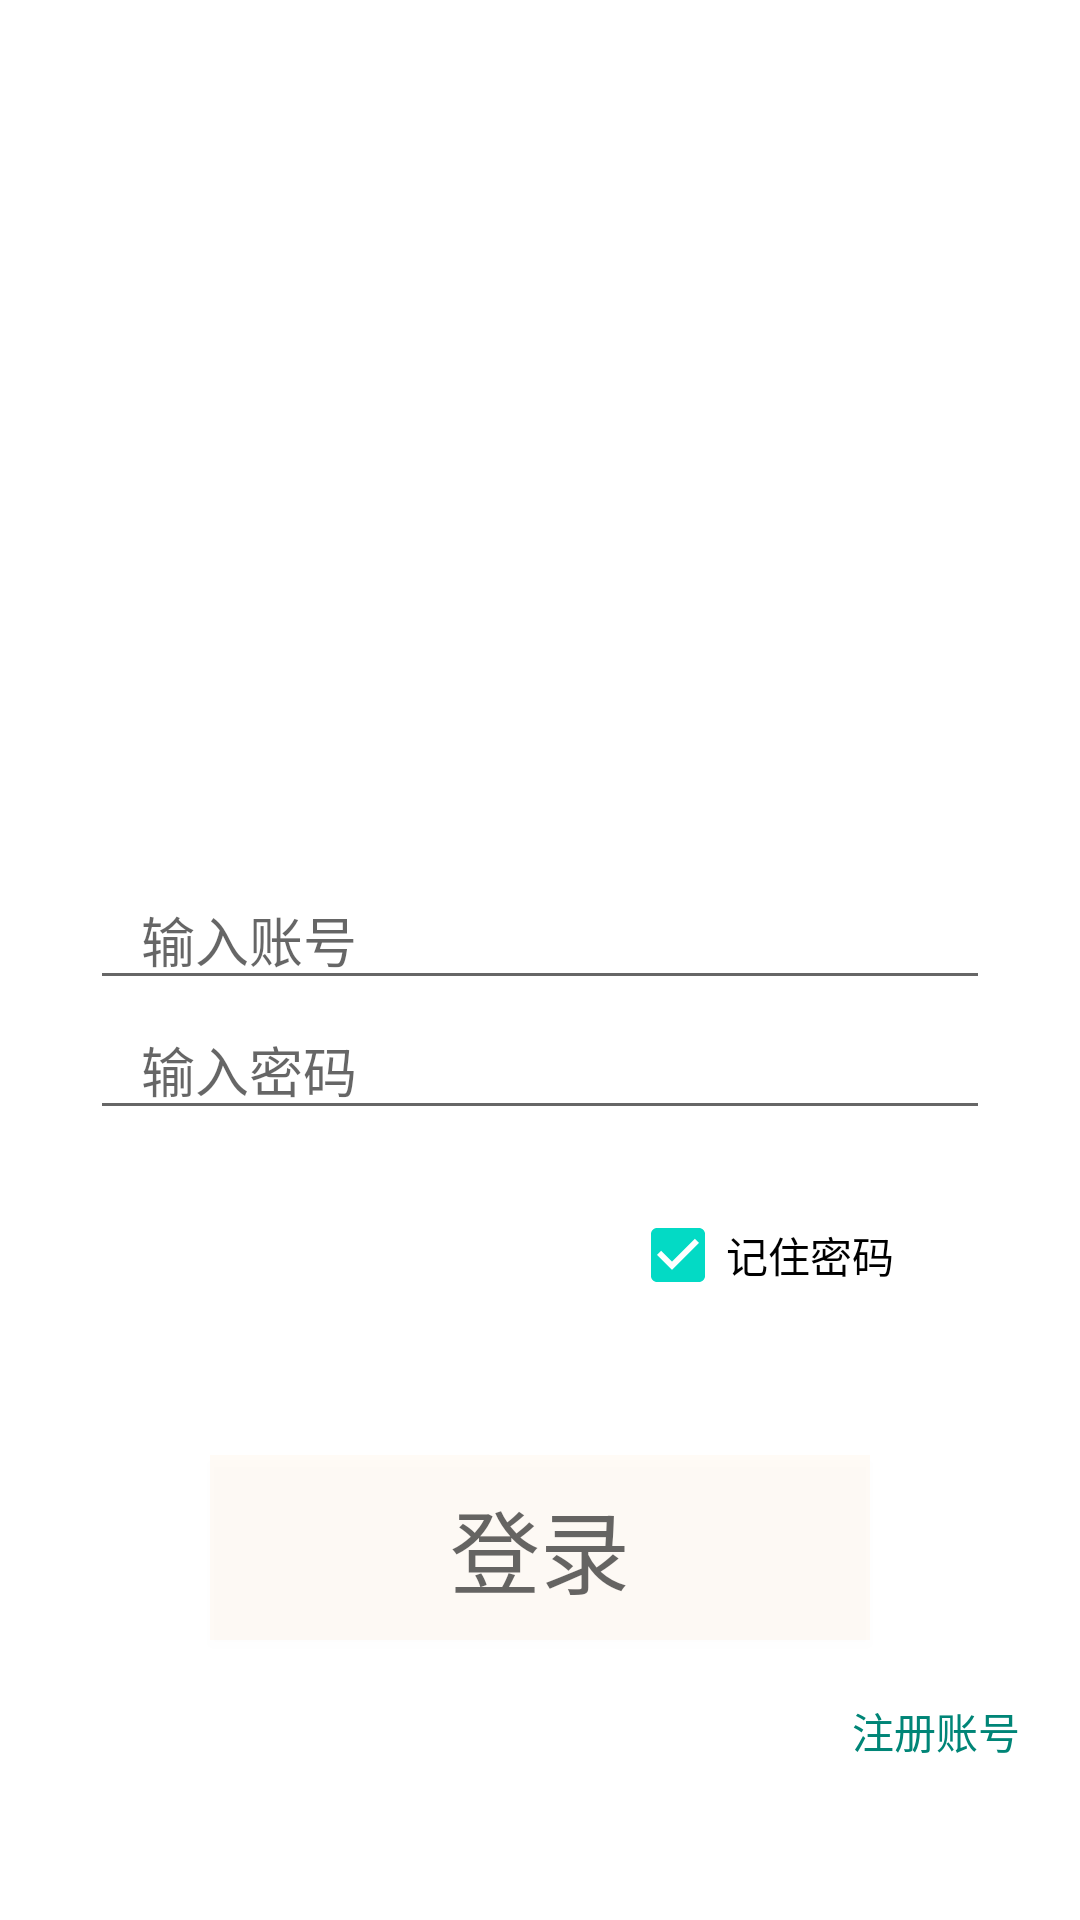

Produce the Android XML layout that renders to this screen, including the resource entries it uses.
<!-- AndroidManifest.xml: application theme Theme.SuiJi -->
<!-- res/layout/activity_log_in.xml -->
<?xml version="1.0" encoding="utf-8"?>
<LinearLayout xmlns:android="http://schemas.android.com/apk/res/android"
    xmlns:app="http://schemas.android.com/apk/res-auto"
    xmlns:tools="http://schemas.android.com/tools"
    android:layout_width="match_parent"
    android:layout_height="match_parent"
    android:orientation="vertical"
    tools:context=".LogInActivity">
    <RelativeLayout
        android:layout_width="match_parent"
        android:layout_height="460dp">
        <ImageView
            android:layout_width="210dp"
            android:layout_height="210dp"
            android:id="@+id/pto"
            android:layout_centerHorizontal="true"
            android:layout_marginTop="40dp"
            android:layout_marginBottom="40dp"
            android:src="@drawable/temp" />

        <EditText
            android:layout_width="match_parent"
            android:layout_height="wrap_content"
            android:id="@+id/userName"
            android:hint="   输入账号"
            android:inputType="text"
            android:layout_marginLeft="30sp"
            android:layout_marginRight="30sp"
            android:layout_below="@+id/pto"/>
        <EditText
            android:layout_width="match_parent"
            android:layout_height="wrap_content"
            android:id="@+id/userPassword"
            android:hint="   输入密码"
            android:inputType="textPassword"
            android:layout_marginLeft="30sp"
            android:layout_marginRight="30sp"
            android:layout_below="@+id/userName"/>
        <EditText
            android:layout_width="match_parent"
            android:layout_height="wrap_content"
            android:id="@+id/userPasswordagain"
            android:hint="   再次输入密码"
            android:inputType="textPassword"
            android:layout_marginLeft="30sp"
            android:layout_marginRight="30sp"
            android:visibility="gone"
            android:layout_below="@+id/userPassword"/>
        <CheckBox
            android:layout_width="150dp"
            android:layout_height="10dp"
            android:id="@+id/rememberPass"
            android:layout_alignParentBottom="true"
            android:layout_alignParentRight="true"
            android:layout_marginLeft="5dp"
            android:text="记住密码"
            android:checked="true"
            android:layout_below="@+id/userPasswordagain"/>
    </RelativeLayout>


    <Button
        android:layout_width="match_parent"
        android:layout_height="wrap_content"
        android:layout_marginTop="25sp"
        android:layout_marginLeft="70dp"
        android:layout_marginRight="70dp"
        android:hint="登录"
        android:background="#FFBB86F"
        android:textColor="@android:color/white"
        android:id="@+id/login"
        android:textSize="30sp"
        android:padding="9dp"
        android:visibility="visible"
        />


    <Button
        android:layout_width="match_parent"
        android:layout_height="wrap_content"
        android:layout_marginTop="20sp"
        android:layout_marginLeft="70dp"
        android:layout_marginRight="70dp"
        android:text="注册"
        android:id="@+id/register"
        android:textColor="#fff"
        android:textSize="25sp"
        android:padding="10dp"
        android:shadowColor="@color/colorPrimaryDark"
        android:visibility="gone"
        />



    
    <TextView
        android:id="@+id/t_register"
        android:layout_width="match_parent"
        android:layout_height="wrap_content"
        android:textColor="@color/colorPrimary"
        android:gravity="right"
        android:layout_margin="20sp"
        android:text="注册账号"
        android:visibility="visible"/>

    <TextView
        android:id="@+id/t_login"
        android:layout_width="match_parent"
        android:layout_height="wrap_content"
        android:layout_margin="20sp"
        android:gravity="right"
        android:text="已有账号"
        android:textColor="@color/colorPrimary"
        android:visibility="gone" />

</LinearLayout>
<!-- resources referenced by this layout -->
<resources>
  <color name="colorPrimary">#008577</color>
  <color name="colorPrimaryDark">#00574B</color>
  <style name="Theme.SuiJi" parent="Theme.MaterialComponents.DayNight.DarkActionBar">
          
          <item name="colorPrimary">@color/purple_500</item>
          <item name="colorPrimaryVariant">@color/purple_700</item>
          <item name="colorOnPrimary">@color/white</item>
          
          <item name="colorSecondary">@color/teal_200</item>
          <item name="colorSecondaryVariant">@color/teal_700</item>
          <item name="colorOnSecondary">@color/black</item>
          
          <item name="android:statusBarColor" tools:targetApi="l">?attr/colorPrimaryVariant</item>
          
      </style>
  <color name="purple_500">#FF6200EE</color>
  <color name="purple_700">#FF3700B3</color>
  <color name="white">#FFFFFFFF</color>
  <color name="teal_200">#FF03DAC5</color>
  <color name="teal_700">#FF018786</color>
  <color name="black">#FF000000</color>
</resources>
